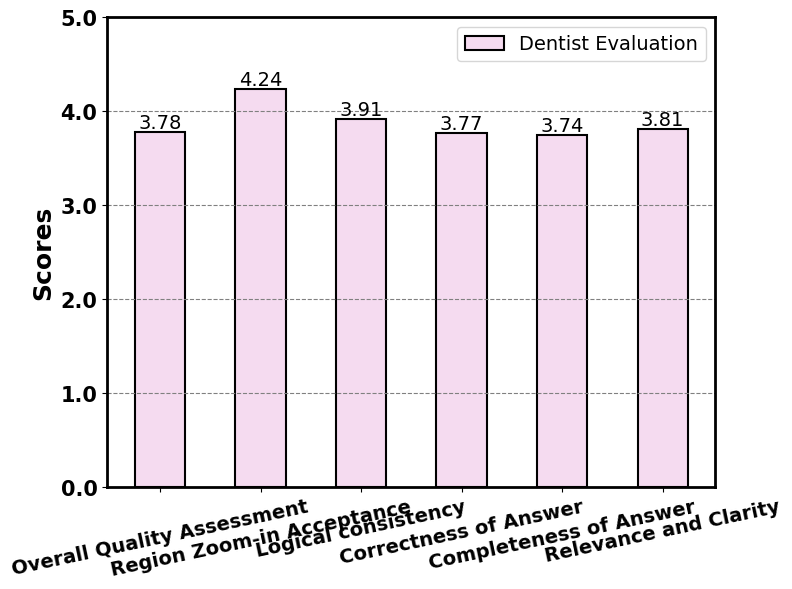

Write the Python code that produced this figure.
import matplotlib.pyplot as plt
import numpy as np
import matplotlib

matplotlib.rcParams['font.family'] = 'Times New Roman'

# 示例数据
scores_person1 = [
    3.775147929,
    4.236686391,
    3.911242604,
    3.769230769,
    3.73964497,
    3.810650888
] # bjh

categories = [
    "Overall Quality Assessment",
    "Region Zoom-in Acceptance",
    "Logical consistency",
    "Correctness of Answer",
    "Completeness of Answer",
    "Relevance and Clarity"
]

# 设置柱状图的宽度
bar_width = 0.5
x = np.arange(len(categories))

# 创建柱状图
fig, ax = plt.subplots(figsize=(8, 6))
bars1 = ax.bar(x, scores_person1, bar_width, label='Dentist Evaluation', 
                color='#f5dbf0', edgecolor='black', linewidth=1.5)  # 淡紫色

# 添加一些美观的元素
ax.set_ylabel('Scores', fontsize=18, fontweight='bold')
ax.set_xticks(x)
ax.set_yticks(np.linspace(0, 5, 6))  # 0到5之间的6个刻度
ax.set_xticklabels(categories, rotation=12, fontsize=14, ha='center', fontweight='bold')  # 旋转标签
ax.set_yticklabels(np.linspace(0, 5, 6), fontsize=15, fontweight='bold')  # 设置y轴标签

ax.legend(fontsize=14)

# 加粗坐标轴线条
ax.spines['top'].set_linewidth(2)
ax.spines['right'].set_linewidth(2)
ax.spines['left'].set_linewidth(2)
ax.spines['bottom'].set_linewidth(2)

# 添加数值标签
def add_value_labels(bars):
    for bar in bars:
        yval = bar.get_height()
        ax.text(bar.get_x() + bar.get_width()/2, yval, round(yval, 2), 
                ha='center', va='bottom', fontsize=14)

add_value_labels(bars1)

# 显示网格
ax.yaxis.grid(True, linestyle='--', color='gray')

# 美化布局
plt.tight_layout()

# 保存图表为文件
plt.savefig('human_scoring_CoT_data_quality_DentalProbe.png', dpi=300)
